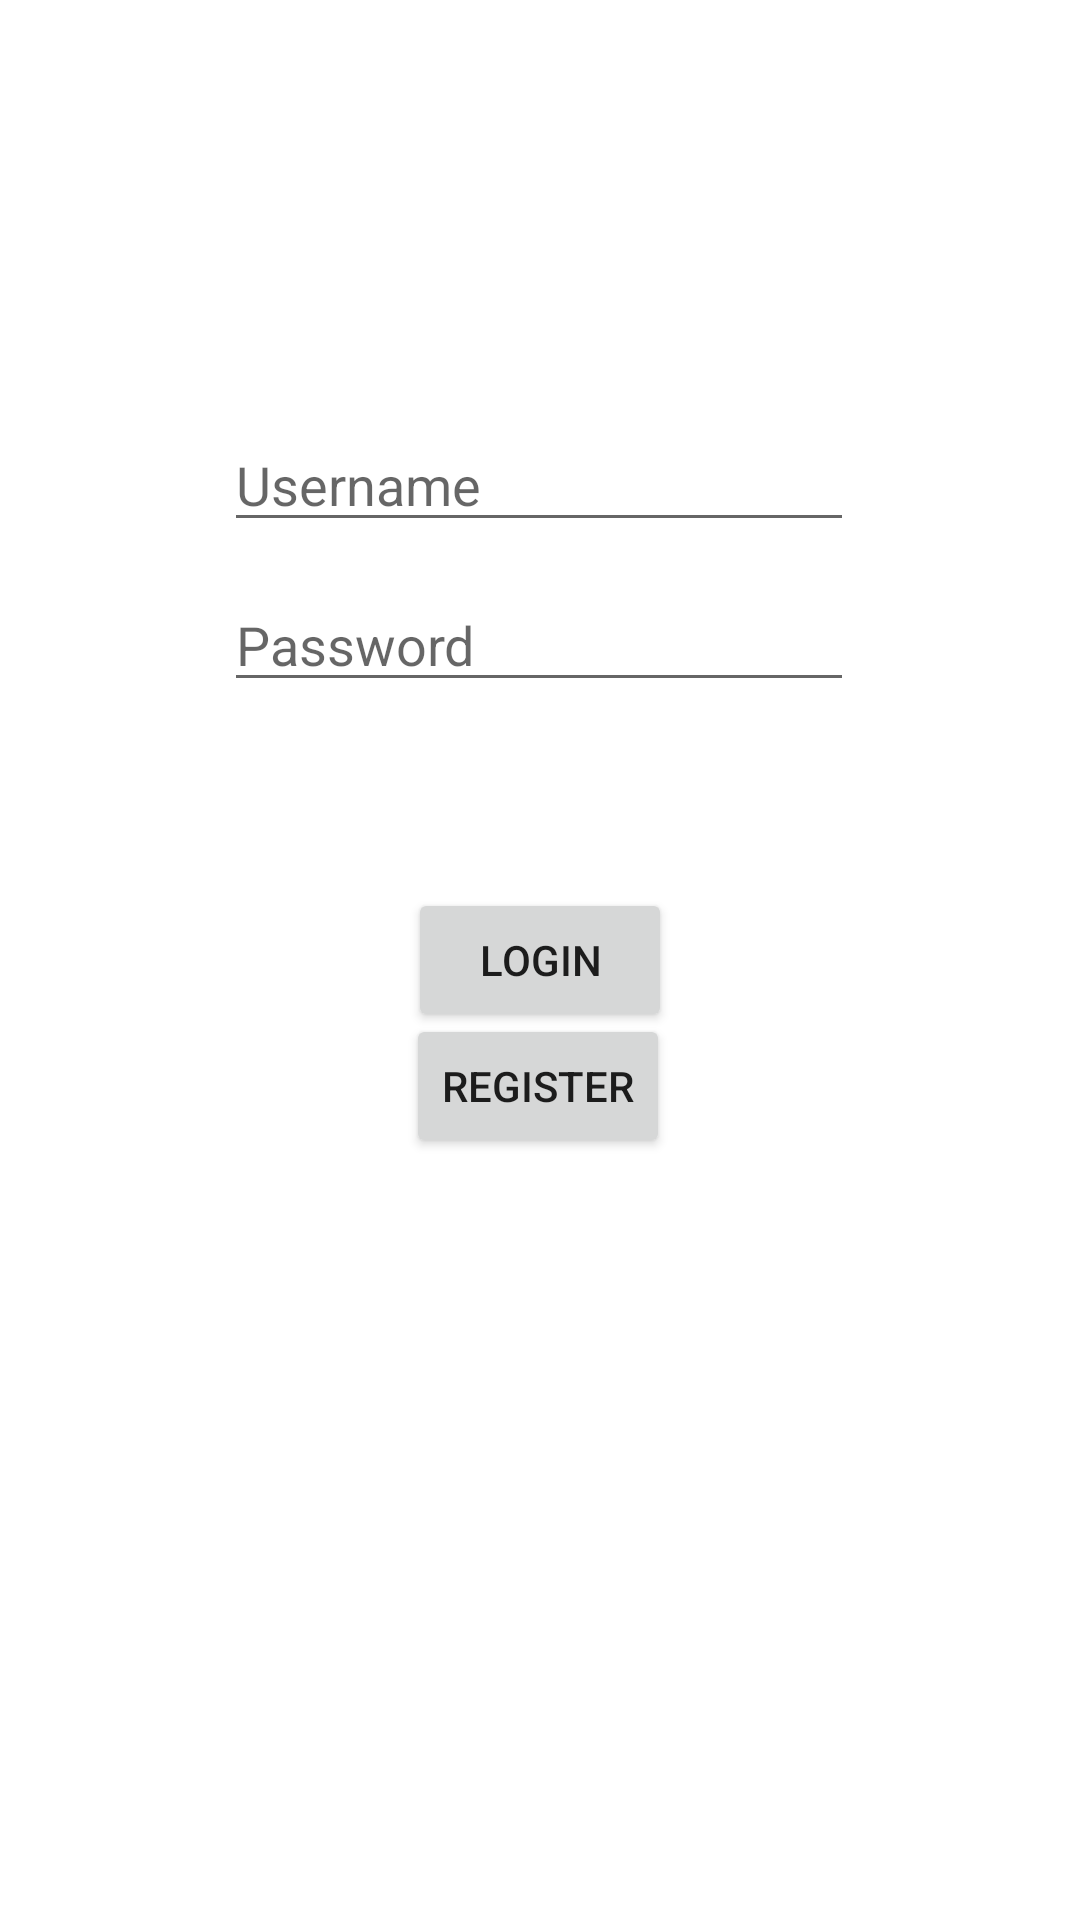

Reconstruct the res/layout file that produces this screen, plus the resources it refers to.
<!-- AndroidManifest.xml: application theme Theme.Sample -->
<!-- res/layout/activity_login_page.xml -->
<?xml version="1.0" encoding="utf-8"?>
<androidx.constraintlayout.widget.ConstraintLayout xmlns:android="http://schemas.android.com/apk/res/android"
    xmlns:app="http://schemas.android.com/apk/res-auto"
    xmlns:tools="http://schemas.android.com/tools"
    android:layout_width="match_parent"
    android:layout_height="match_parent"
    tools:context=".MainActivity">

    <Button
        android:id="@+id/log"
        android:layout_width="wrap_content"
        android:layout_height="wrap_content"
        android:text="Login"
        app:layout_constraintBottom_toBottomOf="parent"
        app:layout_constraintEnd_toEndOf="parent"
        app:layout_constraintStart_toStartOf="parent"
        app:layout_constraintTop_toTopOf="parent" />

    <Button
        android:id="@+id/reg"
        android:layout_width="wrap_content"
        android:layout_height="wrap_content"
        android:text="Register"
        app:layout_constraintBottom_toBottomOf="parent"
        app:layout_constraintEnd_toEndOf="parent"
        app:layout_constraintHorizontal_bias="0.498"
        app:layout_constraintStart_toStartOf="parent"
        app:layout_constraintTop_toTopOf="parent"
        app:layout_constraintVertical_bias="0.571" />

    <EditText
        android:id="@+id/Username"
        android:layout_width="wrap_content"
        android:layout_height="wrap_content"
        android:ems="10"
        android:hint="Username"
        android:inputType="textPersonName"
        app:layout_constraintBottom_toBottomOf="parent"
        app:layout_constraintEnd_toEndOf="parent"
        app:layout_constraintHorizontal_bias="0.497"
        app:layout_constraintStart_toStartOf="parent"
        app:layout_constraintTop_toTopOf="parent"
        app:layout_constraintVertical_bias="0.233" />

    <EditText
        android:id="@+id/pass"
        android:layout_width="wrap_content"
        android:layout_height="wrap_content"
        android:ems="10"
        android:hint="Password"
        android:inputType="textPassword"
        app:layout_constraintBottom_toBottomOf="parent"
        app:layout_constraintEnd_toEndOf="parent"
        app:layout_constraintHorizontal_bias="0.497"
        app:layout_constraintStart_toStartOf="parent"
        app:layout_constraintTop_toTopOf="parent"
        app:layout_constraintVertical_bias="0.322" />

</androidx.constraintlayout.widget.ConstraintLayout>
<!-- resources referenced by this layout -->
<resources>
  <style name="Theme.Sample" parent="Theme.MaterialComponents.DayNight.DarkActionBar">
          
          <item name="colorPrimary">@color/KeepItColor</item>
          <item name="colorPrimaryVariant">@color/KeepItColor</item>
          <item name="colorOnPrimary">@color/white</item>
          
          <item name="colorSecondary">@color/teal_200</item>
          <item name="colorSecondaryVariant">@color/teal_700</item>
          <item name="colorOnSecondary">@color/black</item>
          
          <item name="android:statusBarColor" tools:targetApi="l">?attr/colorPrimaryVariant</item>
          
      </style>
  <color name="KeepItColor">#B35A5A</color>
  <color name="white">#FFFFFFFF</color>
  <color name="teal_200">#FF03DAC5</color>
  <color name="teal_700">#FF018786</color>
  <color name="black">#FF000000</color>
</resources>
